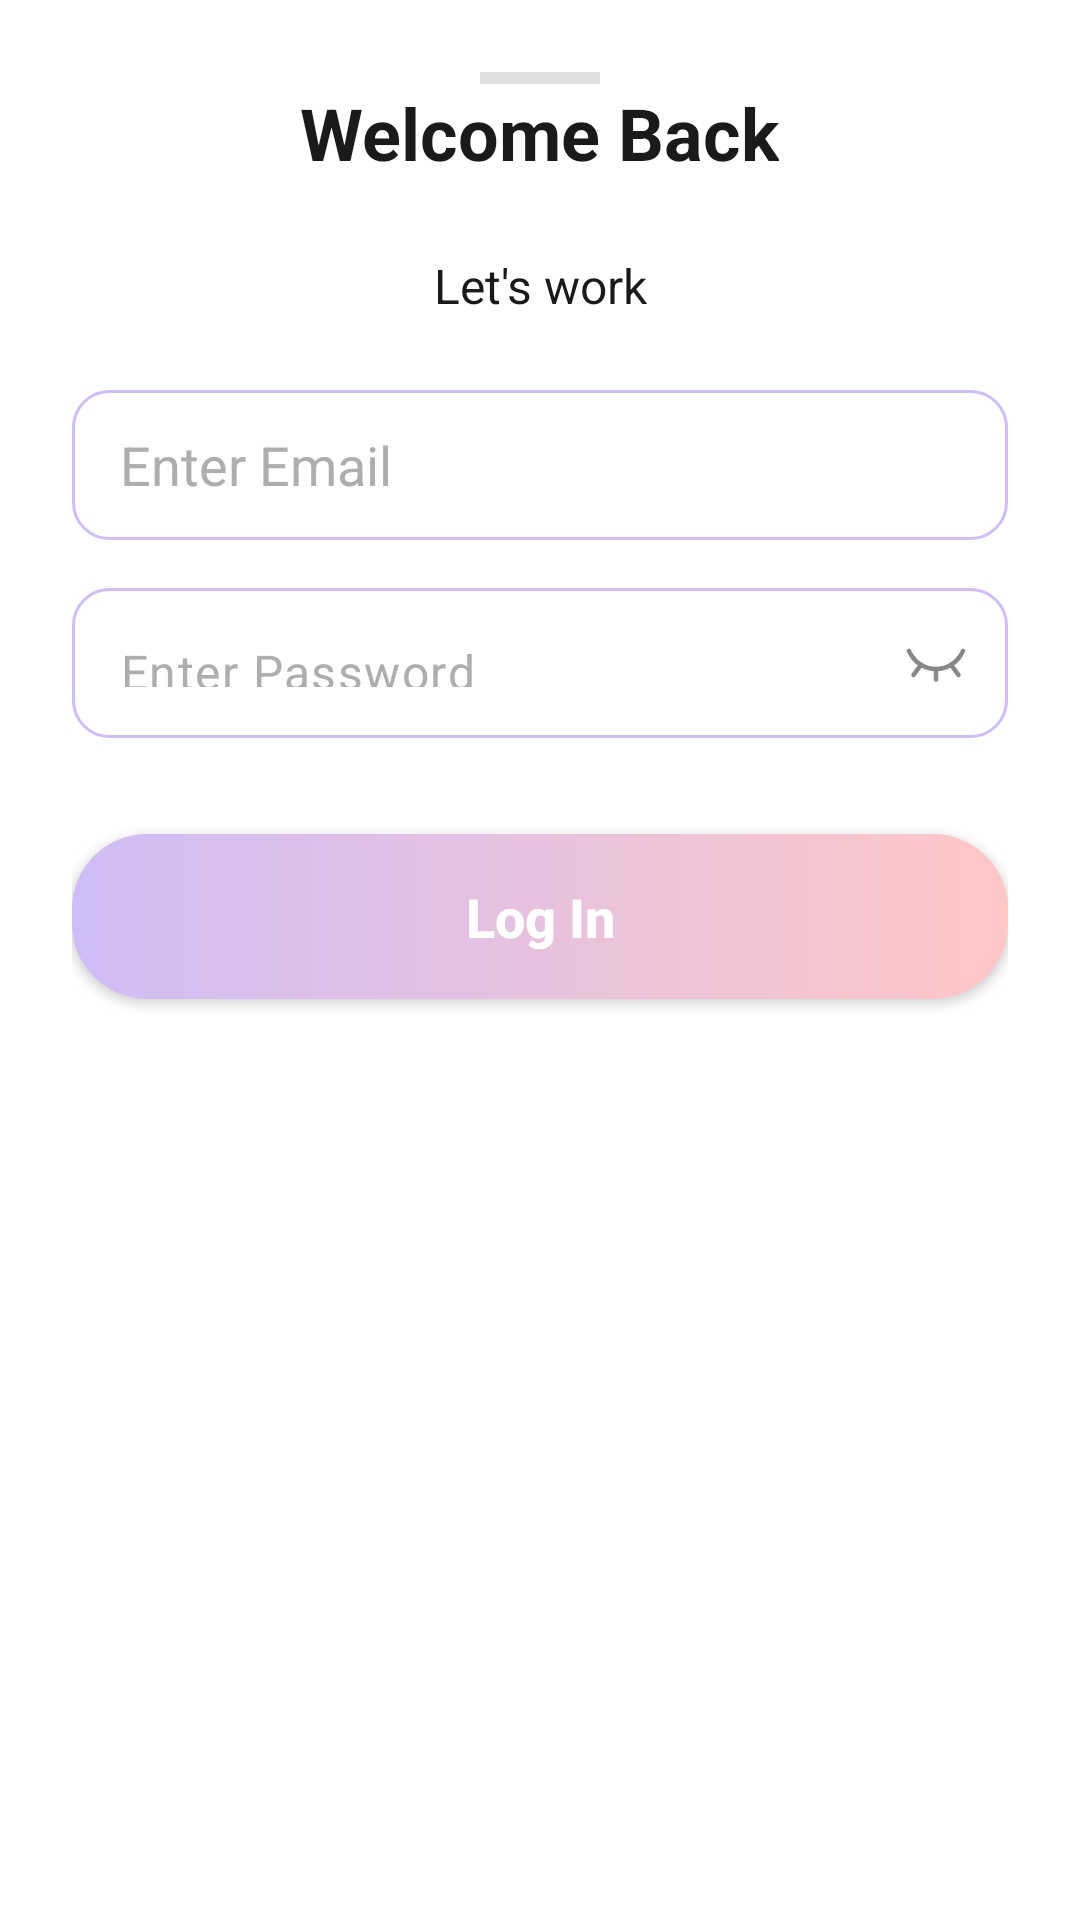

This screen was rendered from an Android layout file. Write that file and the resources it references.
<!-- AndroidManifest.xml: application theme Theme.Unitask -->
<!-- res/layout/layout_bottom_sheet_login.xml -->
<?xml version="1.0" encoding="utf-8"?>
<LinearLayout xmlns:android="http://schemas.android.com/apk/res/android"
    android:layout_width="match_parent"
    android:layout_height="wrap_content"
    xmlns:app="http://schemas.android.com/apk/res-auto"
    android:background="@color/white"
    android:orientation="vertical"
    android:padding="24dp"
    android:layout_marginBottom="24dp">
    <View
        android:layout_width="40dp"
        android:layout_height="4dp"
        android:layout_gravity="center"
        android:background="#E0E0E0" />

    <TextView
        android:layout_width="wrap_content"
        android:layout_height="wrap_content"
        android:layout_marginBottom="24dp"
        android:layout_gravity="center_horizontal"
        android:text="Welcome Back"
        android:textAlignment="center"
        android:textColor="@color/text_black"
        android:textSize="24sp"
        android:textStyle="bold" />

    <TextView
        android:layout_width="wrap_content"
        android:layout_height="wrap_content"
        android:layout_marginBottom="24dp"
        android:layout_gravity="center_horizontal"
        android:text="Let's work"
        android:textAlignment="center"
        android:textColor="@color/text_black"
        android:textSize="16sp"
        android:textStyle="normal" />

    <EditText
        android:id="@+id/etLoginUsername"
        android:layout_width="match_parent"
        android:layout_height="50dp"
        android:background="@drawable/bg_input_field"
        android:paddingHorizontal="16dp"
        android:textColor="@color/text_black"
        android:textColorHint="@color/text_hint"
        android:hint="Enter Email"
        android:layout_marginBottom="16dp"
        />













    <com.google.android.material.textfield.TextInputLayout
        android:layout_width="match_parent"
        android:layout_height="wrap_content"
        android:layout_marginBottom="32dp"
        app:hintEnabled="false"

        app:endIconMode="password_toggle"
        app:endIconDrawable="@drawable/ic_password_eye_selector"
        app:endIconTint="@color/text_gray">

        <com.google.android.material.textfield.TextInputEditText
            android:id="@+id/etLoginPassword"
            android:layout_width="match_parent"
            android:layout_height="50dp"
            android:background="@drawable/bg_input_field"
            android:textColor="@color/text_black"
            android:textColorHint="@color/text_hint"
            android:hint="Enter Password"
            android:inputType="textPassword"
            android:paddingHorizontal="16dp" />
    </com.google.android.material.textfield.TextInputLayout>



    <androidx.appcompat.widget.AppCompatButton
        android:id="@+id/btnlogin"
        android:layout_width="match_parent"
        android:layout_height="55dp"
        android:layout_marginBottom="6dp"
        android:background="@drawable/bg_button_gradient"
        android:text="Log In"
        android:textAllCaps="false"
        android:textColor="@android:color/white"
        android:textSize="18sp"
        android:textStyle="bold"
    />











</LinearLayout>
<!-- resources referenced by this layout -->
<resources>
  <color name="text_black">#1A1A1A</color>
  <color name="text_gray">#888888</color>
  <color name="text_hint">#aeaeae</color>
  <color name="white">#FFFFFFFF</color>
  <!-- drawable bg_button_gradient (drawable) -->
  <?xml version="1.0" encoding="utf-8"?>
  <shape xmlns:android="http://schemas.android.com/apk/res/android"
      android:shape="rectangle">
  
      <gradient
          android:startColor="@color/uni_purple"
          android:endColor="@color/uni_pink"
          android:angle="0" />
  
      <corners android:radius="25dp" />
  </shape>
  <!-- drawable bg_input_field (drawable) -->
  <?xml version="1.0" encoding="utf-8"?>
  <shape xmlns:android="http://schemas.android.com/apk/res/android"
      android:shape="rectangle">
  
      <solid android:color="@color/white"/>
  
      <stroke
          android:width="1dp"
          android:color="@color/uni_purple" />
  
      <corners android:radius="12dp" />
  </shape>
  <!-- drawable ic_password_eye_selector (drawable) -->
  <?xml version="1.0" encoding="utf-8"?>
  <selector xmlns:android="http://schemas.android.com/apk/res/android">
      <item android:drawable="@drawable/ic_eye_opened" android:state_checked="true" />
      <item android:drawable="@drawable/ic_eye_closed" />
  </selector>
  <style name="Theme.Unitask" parent="Base.Theme.Unitask" />
  <color name="uni_purple">#CFBDF6</color>
  <color name="uni_pink">#FFC7C6</color>
  <!-- drawable ic_eye_opened (drawable) -->
  <?xml version="1.0" encoding="utf-8"?>
  <vector xmlns:android="http://schemas.android.com/apk/res/android"
      android:width="24dp"
      android:height="24dp"
      android:viewportWidth="24"
      android:viewportHeight="24">
  
      <path
          android:pathData="M3,13C6.6,5 17.4,5 21,13"
          android:strokeColor="#000000"
          android:strokeWidth="1.5"
          android:strokeLineCap="round"
          android:strokeLineJoin="round" />
  
      <path
          android:fillColor="#000000"
          android:pathData="M12,17C10.3431,17 9,15.6569 9,14C9,12.3431 10.3431,11 12,11C13.6569,11 15,12.3431 15,14C15,15.6569 13.6569,17 12,17Z"
          android:strokeColor="#000000"
          android:strokeWidth="1.5"
          android:strokeLineCap="round"
          android:strokeLineJoin="round" />
  </vector>
  <!-- drawable ic_eye_closed (drawable) -->
  <?xml version="1.0" encoding="utf-8"?>
  <vector xmlns:android="http://schemas.android.com/apk/res/android"
      android:width="24dp"
      android:height="24dp"
      android:viewportWidth="24"
      android:viewportHeight="24">
      <path
          android:pathData="M19.5,16L17.0248,12.6038"
          android:strokeColor="#000000"
          android:strokeWidth="1.5"
          android:strokeLineCap="round"
          android:strokeLineJoin="round" />
      <path
          android:pathData="M12,17.5V14"
          android:strokeColor="#000000"
          android:strokeWidth="1.5"
          android:strokeLineCap="round"
          android:strokeLineJoin="round" />
      <path
          android:pathData="M4.5,16L6.96895,12.6124"
          android:strokeColor="#000000"
          android:strokeWidth="1.5"
          android:strokeLineCap="round"
          android:strokeLineJoin="round" />
      <path
          android:pathData="M3,8C6.6,16 17.4,16 21,8"
          android:strokeColor="#000000"
          android:strokeWidth="1.5"
          android:strokeLineCap="round"
          android:strokeLineJoin="round" />
  </vector>
  <style name="Base.Theme.Unitask" parent="Theme.Material3.DayNight.NoActionBar">
          
          
          <item name="android:statusBarColor">@android:color/transparent</item>
          <item name="android:navigationBarColor">@color/white</item>
          <item name="colorPrimary">@color/uni_purple</item>
          <item name="colorPrimaryVariant">@color/uni_pink</item>
          <item name="colorOnPrimary">@color/black</item> <item name="android:statusBarColor">?attr/colorPrimaryVariant</item>
      </style>
  <color name="black">#FF000000</color>
</resources>
